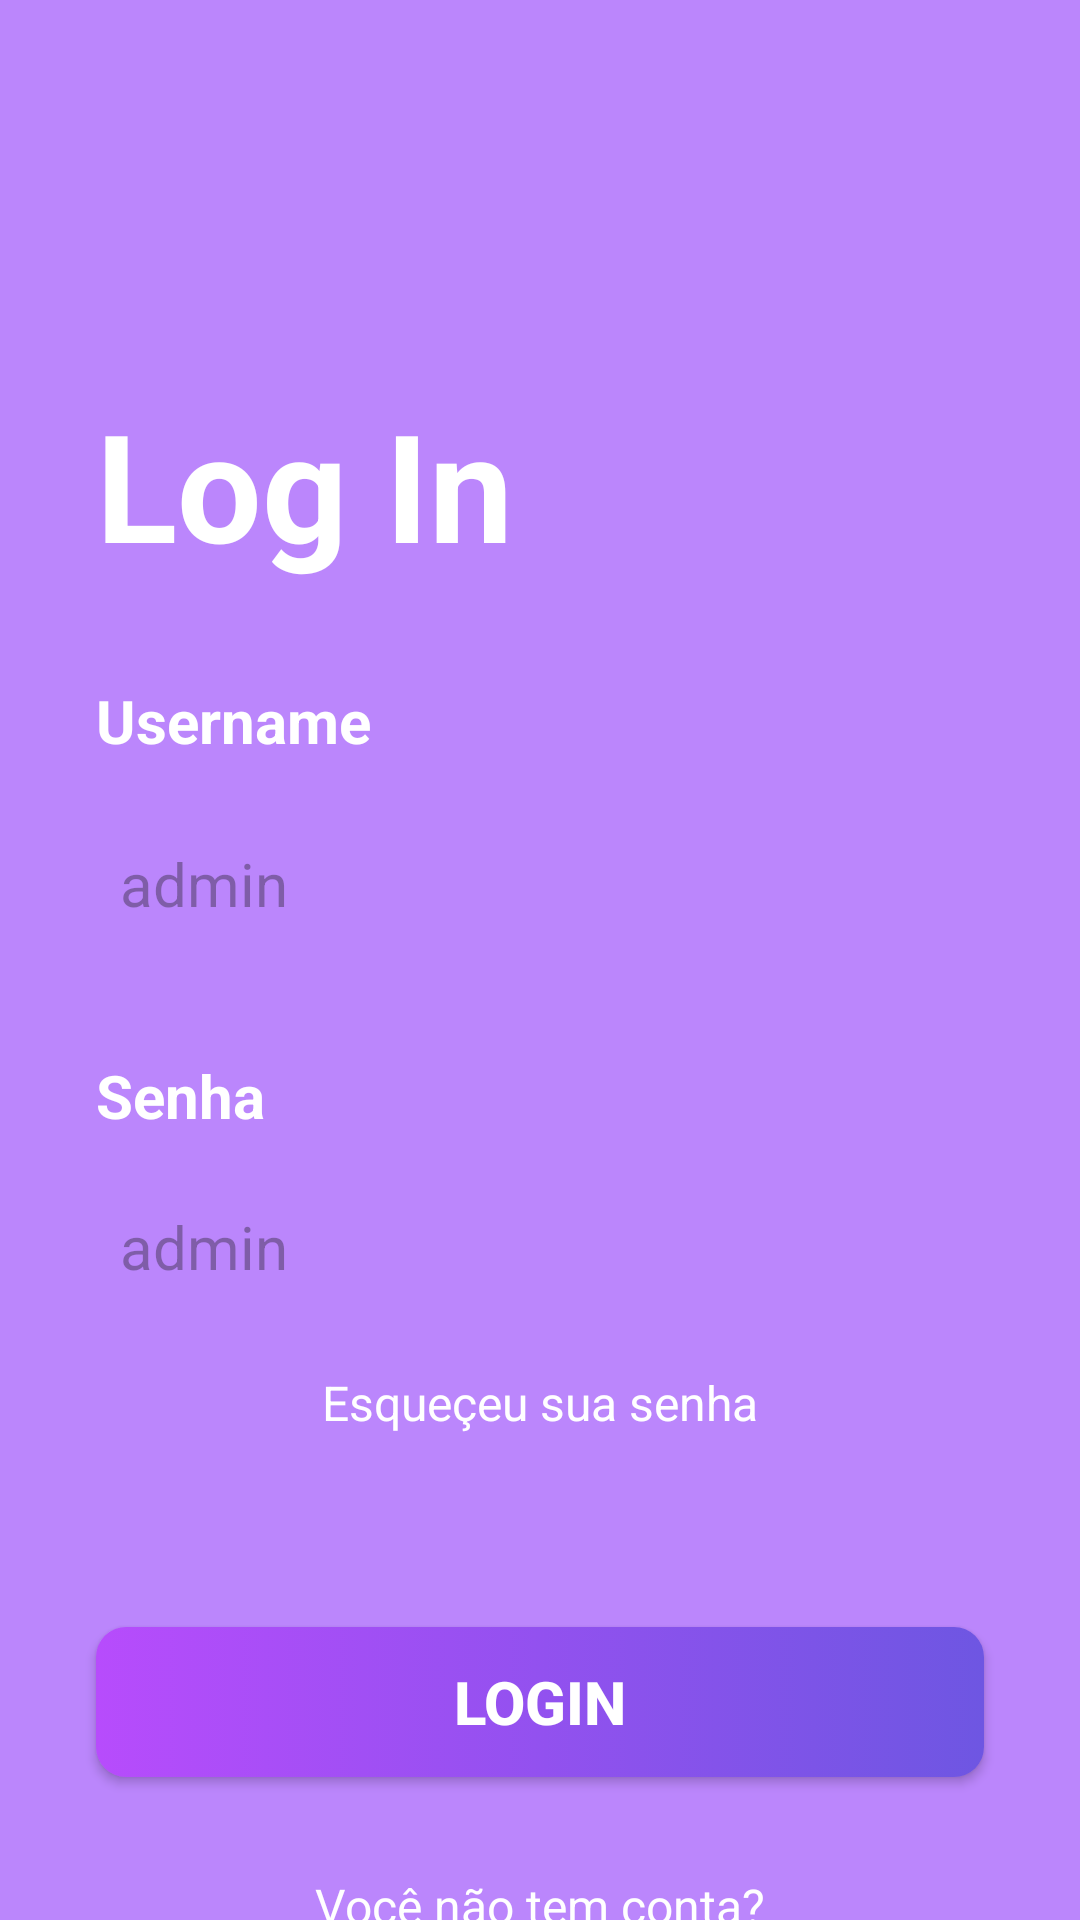

Android layout source for this screen:
<!-- AndroidManifest.xml: application theme Theme.CriptoCarteira -->
<!-- res/layout/activity_login.xml -->
<?xml version="1.0" encoding="utf-8"?>
<androidx.constraintlayout.widget.ConstraintLayout xmlns:android="http://schemas.android.com/apk/res/android"
    xmlns:app="http://schemas.android.com/apk/res-auto"
    xmlns:tools="http://schemas.android.com/tools"
    android:layout_width="match_parent"
    android:layout_height="match_parent"
    android:background="@color/purple_200"
    tools:context=".activitis.LoginActivity">

    <TextView
        android:id="@+id/textView3"
        android:layout_width="wrap_content"
        android:layout_height="wrap_content"
        android:text="Log In"
        android:layout_marginStart="32dp"
        android:layout_marginTop="128dp"
        android:textColor="#fff"
        android:textStyle="bold"
        android:textSize="50sp"
        app:layout_constraintStart_toStartOf="parent"
        app:layout_constraintTop_toTopOf="parent" />

    <TextView
        android:id="@+id/textView4"
        android:layout_width="wrap_content"
        android:layout_height="wrap_content"
        android:text="Username"
        android:layout_marginTop="32dp"
        android:textSize="20sp"
        android:textColor="#fff"
        android:textStyle="bold"
        app:layout_constraintStart_toStartOf="@+id/textView3"
        app:layout_constraintTop_toBottomOf="@+id/textView3" />

    <EditText
        android:id="@+id/editTextTextUsername"
        android:layout_width="0dp"
        android:layout_height="50dp"
        android:layout_marginEnd="32dp"
        android:layout_marginTop="16sp"
        android:background="@drawable/edittext_background"
        android:textColor="#707070"
        android:textSize="20sp"
        android:padding="8dp"
        android:ems="10"
        android:inputType="text"
        android:hint="admin"
        app:layout_constraintEnd_toEndOf="parent"
        app:layout_constraintStart_toStartOf="@+id/textView4"
        app:layout_constraintTop_toBottomOf="@+id/textView4" />

    <TextView
        android:id="@+id/textView5"
        android:layout_width="wrap_content"
        android:layout_height="wrap_content"
        android:text="Senha"
        android:layout_marginTop="32dp"
        android:textSize="20sp"
        android:textStyle="bold"
        android:textColor="#fff"
        app:layout_constraintStart_toStartOf="@+id/editTextTextUsername"
        app:layout_constraintTop_toBottomOf="@+id/editTextTextUsername" />

    <EditText
        android:id="@+id/editTextTextSenha"
        android:layout_width="0dp"
        android:layout_height="50dp"
        android:layout_marginTop="12dp"
        android:layout_marginEnd="32dp"
        android:background="@drawable/edittext_background"
        android:ems="10"
        android:inputType="text"
        android:padding="8dp"
        android:hint="admin"
        android:textColor="#707070"
        android:textSize="20sp"

        app:layout_constraintEnd_toEndOf="parent"
        app:layout_constraintHorizontal_bias="0.0"
        app:layout_constraintStart_toStartOf="@+id/textView4"
        app:layout_constraintTop_toBottomOf="@+id/textView5" />

    <TextView
        android:id="@+id/textView6"
        android:layout_width="wrap_content"
        android:layout_height="wrap_content"
        android:text="Esqueçeu sua senha"
        android:textColor="#fff"
        android:layout_marginTop="16sp"
        android:textSize="16sp"
        app:layout_constraintEnd_toEndOf="@+id/editTextTextSenha"
        app:layout_constraintStart_toStartOf="@+id/editTextTextSenha"
        app:layout_constraintTop_toBottomOf="@+id/editTextTextSenha" />

    <androidx.appcompat.widget.AppCompatButton
        android:id="@+id/loginBtn"
        android:layout_width="0dp"
        android:layout_height="50sp"
        android:text="Login"
        android:layout_marginTop="64dp"
        android:textColor="#fff"
        android:textSize="20dp"
        android:textStyle="bold"
        android:background="@drawable/button_background"
        app:layout_constraintEnd_toEndOf="@+id/editTextTextSenha"
        app:layout_constraintStart_toStartOf="@+id/editTextTextSenha"
        app:layout_constraintTop_toBottomOf="@+id/textView6" />

    <TextView
        android:id="@+id/textView8"
        android:layout_width="wrap_content"
        android:layout_height="wrap_content"
        android:text="Você não tem conta?"
        android:textSize="16sp"
        android:layout_marginTop="32dp"
        android:textColor="#fff"
        app:layout_constraintEnd_toEndOf="@+id/loginBtn"
        app:layout_constraintStart_toStartOf="@+id/loginBtn"
        app:layout_constraintTop_toBottomOf="@+id/loginBtn" />

    <TextView
        android:id="@+id/textView9"
        android:layout_width="wrap_content"
        android:layout_height="wrap_content"
        android:text="Registre-se"
        android:textColor="#fff"
        android:textStyle="bold"
        app:layout_constraintEnd_toEndOf="@+id/loginBtn"
        app:layout_constraintStart_toStartOf="@+id/loginBtn"
        app:layout_constraintTop_toBottomOf="@+id/textView8" />
</androidx.constraintlayout.widget.ConstraintLayout>
<!-- resources referenced by this layout -->
<resources>
  <!-- drawable button_background (drawable) -->
  <?xml version="1.0" encoding="utf-8"?>
  <selector xmlns:android="http://schemas.android.com/apk/res/android">
  <item>
      <shape android:shape="rectangle">
          <gradient android:startColor="#B74cfc" android:endColor="#6e56e2" android:angle="0"/>
          <corners android:radius="10dp" />
      </shape>
  </item>
  </selector>
  <style name="Theme.CriptoCarteira" parent="Base.Theme.CriptoCarteira" />
  <style name="Base.Theme.CriptoCarteira" parent="Theme.Material3.DayNight.NoActionBar">
          
          <item name="colorPrimary">#130041</item>
          <item name="colorPrimaryVariant">#130041</item>
          
          <item name="colorSecondary">@color/teal_200</item>
          <item name="colorSecondaryVariant">@color/teal_700</item>
          <item name="colorOnSecondary">@color/black</item>
          
      </style>
  <!-- not gathered from this repository: default colours our renderer supplied (Android Studio template values) -->
  <color name="purple_200">#FFBB86FC</color>
  <color name="teal_200">#FF03DAC5</color>
  <color name="teal_700">#FF018786</color>
  <color name="black">#FF000000</color>
</resources>
